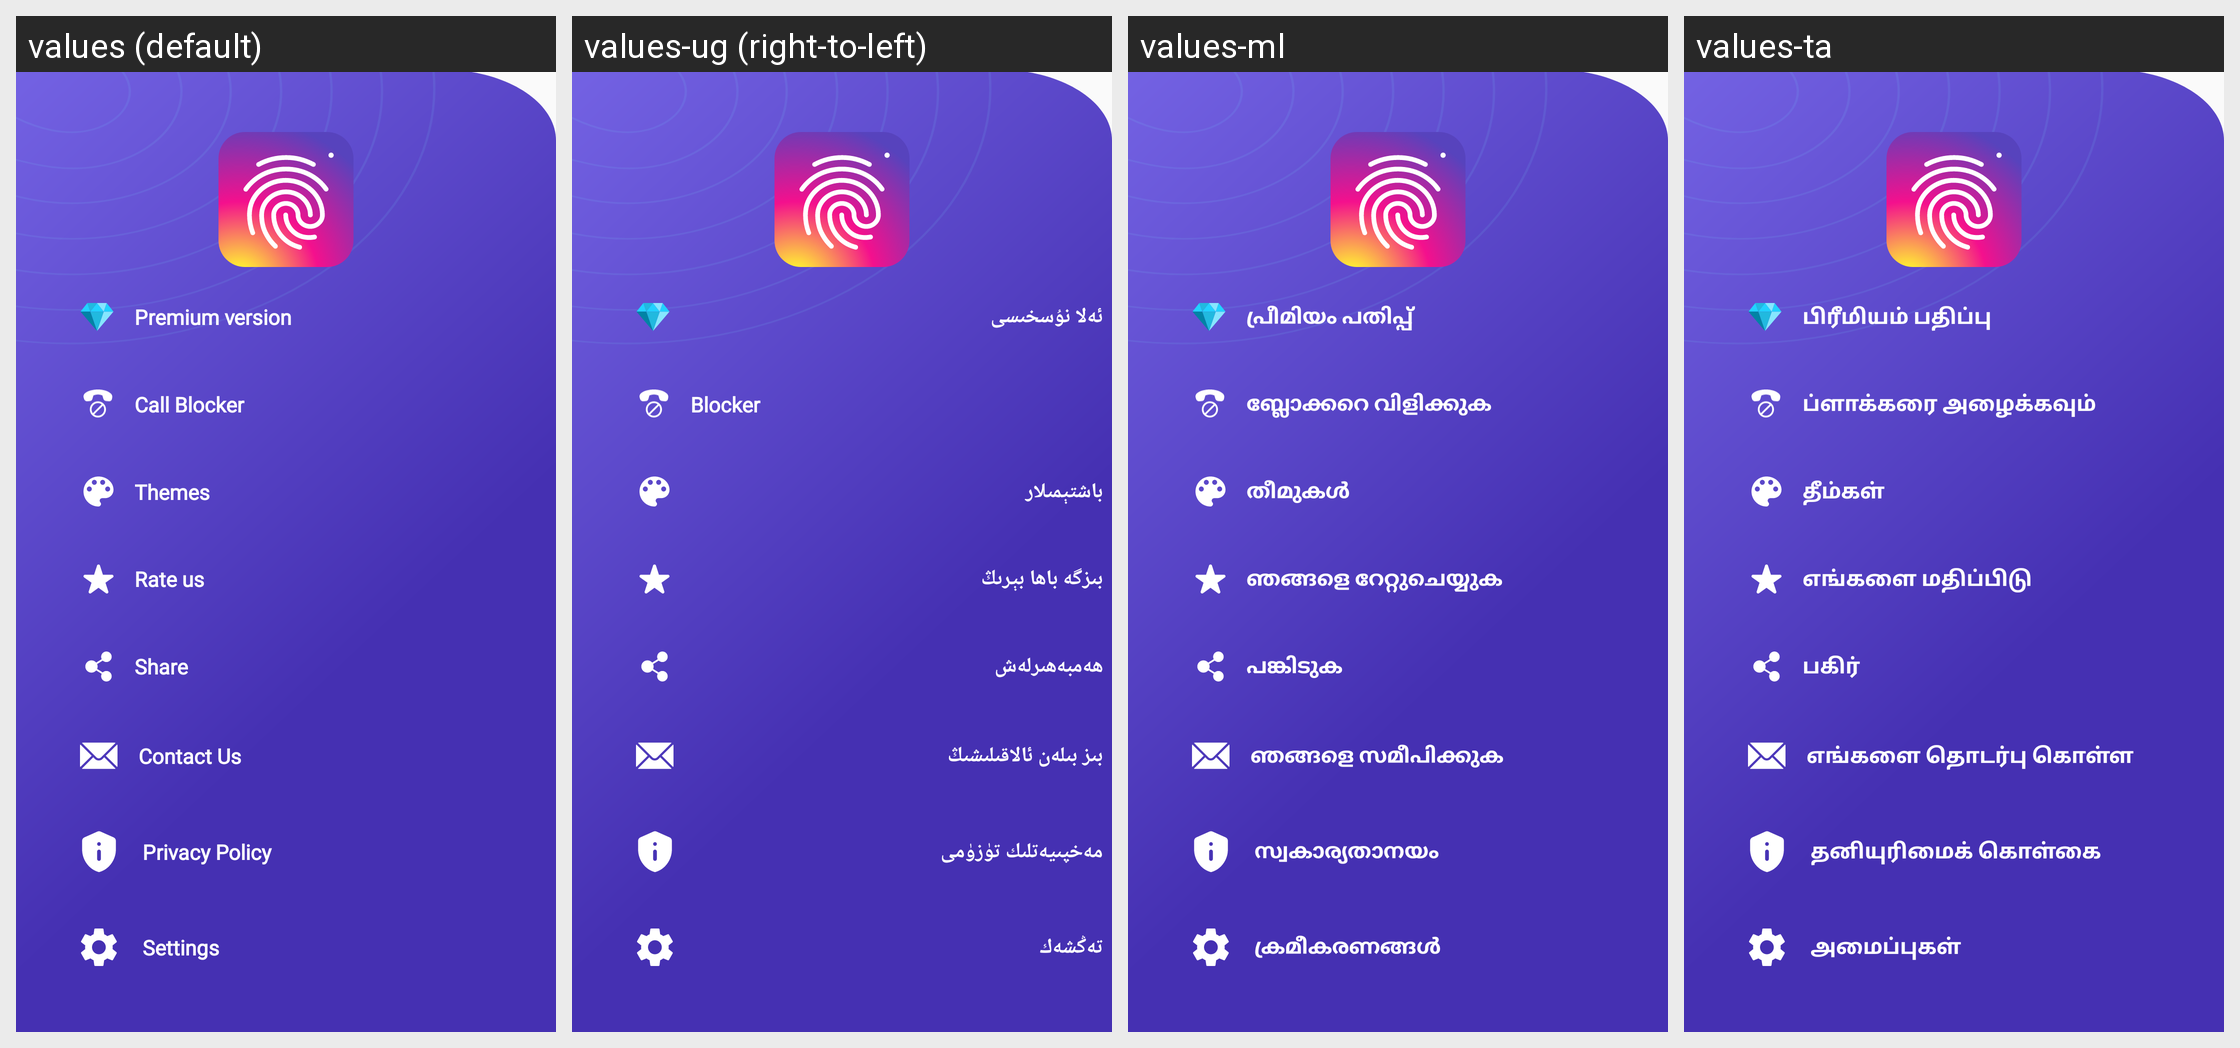

Here is an Android app screen in its default locale and in the app's own translations. Write out the translated-string differences for the strings that appear on this screen.
Android screen res/layout/slide_menu.xml rendered under 4 locales, left to right: values (default), values-ug (right-to-left), values-ml, values-ta. Device: Nexus 5 (rendered at 1080×1920; each locale shown at half size, 540×960, under a caption strip naming it); theme AppTheme.
Other locales in the repository, not shown: values-af, values-am, values-ar, values-az, values-be, values-bn, values-bs, values-ca, values-co, values-cs, values-cy, values-da, values-de, values-el, values-eo, values-es, values-et, values-fa, values-fi, values-fr, values-fy, values-ga, values-gd, values-gl, values-gu, values-ha, values-haw, values-hi, values-hr, values-ht, values-hu, values-hy, values-id, values-ig, values-in, values-is, values-it, values-iw, values-ja, values-jw, values-ka, values-kg, values-kk, values-km, values-kn, values-ko, values-ku, values-ky, values-la, values-lo, values-lt, values-lv, values-mg, values-mi, values-mk, values-mn, values-mr, values-ms, values-mt, values-my, values-ne, values-nl, values-no, values-ny, values-or, values-pa, values-pl, values-ps, values-pt, values-ro, values-ru, values-rw, values-sd, values-si, values-sk, values-sl, values-sn, values-so, values-sq, values-sr, values-st, values-su, values-sv, values-sw, values-te, values-tg, values-th, values-tk, values-tl, values-tr, values-tt, values-uk, values-ur, values-uz, values-vi, values-xh, values-yo, values-zh-rCN, values-zh-rTW, values-zu.
Strings drawn on this screen, with the default value and each locale's value (text and hints the layout hard-codes, and strings that could not be matched under every locale, appear in the picture but are not listed):

removeads
  values: Premium version
  values-ug: ئەلا نۇسخىسى
  values-ml: പ്രീമിയം പതിപ്പ്
  values-ta: பிரீமியம் பதிப்பு

theme
  values: Themes
  values-ug: باشتېمىلار
  values-ml: തീമുകൾ
  values-ta: தீம்கள்

menu_privacy
  values: Privacy Policy
  values-ug: مەخپىيەتلىك تۈزۈمى
  values-ml: സ്വകാര്യതാനയം
  values-ta: தனியுரிமைக் கொள்கை

action_settings
  values: Settings
  values-ug: تەڭشەك
  values-ml: ക്രമീകരണങ്ങൾ
  values-ta: அமைப்புகள்

menu_contact
  values: Contact Us
  values-ug: بىز بىلەن ئالاقىلىشىڭ
  values-ml: ഞങ്ങളെ സമീപിക്കുക
  values-ta: எங்களை தொடர்பு கொள்ள

Call_blocker
  values: Call Blocker
  values-ug: Blocker
  values-ml: ബ്ലോക്കറെ വിളിക്കുക
  values-ta: ப்ளாக்கரை அழைக்கவும்

share
  values: Share
  values-ug: ھەمبەھىرلەش
  values-ml: പങ്കിടുക
  values-ta: பகிர்

rate_us
  values: Rate us
  values-ug: بىزگە باھا بېرىڭ
  values-ml: ഞങ്ങളെ റേറ്റുചെയ്യുക
  values-ta: எங்களை மதிப்பிடு
